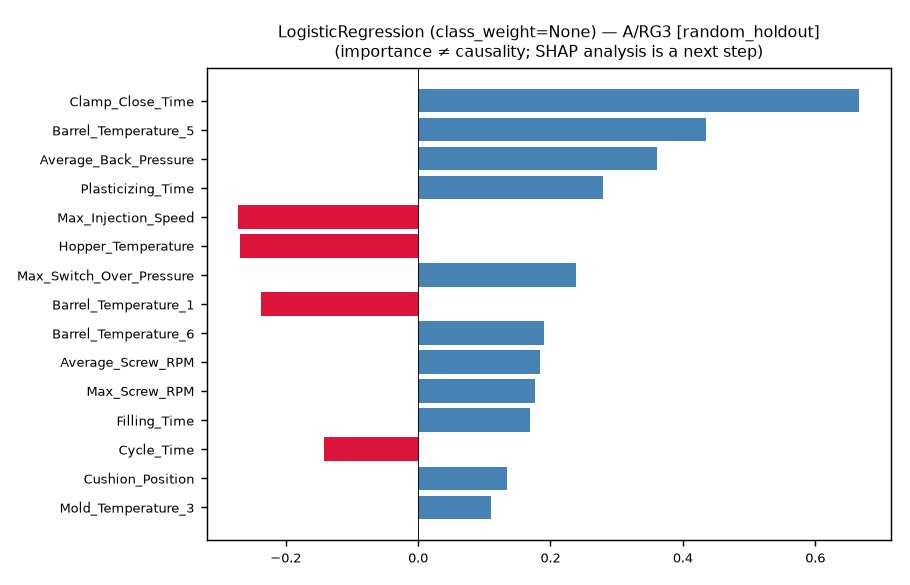

The file beside this chart, header and first rows:
feature, importance, abs_importance, kind
Clamp_Close_Time, 0.6667, 0.6667, coefficient(standardized X)
Barrel_Temperature_5, 0.4356, 0.4356, coefficient(standardized X)
Average_Back_Pressure, 0.3606, 0.3606, coefficient(standardized X)
Plasticizing_Time, 0.2795, 0.2795, coefficient(standardized X)
Max_Injection_Speed, -0.2722, 0.2722, coefficient(standardized X)
Hopper_Temperature, -0.2689, 0.2689, coefficient(standardized X)
Max_Switch_Over_Pressure, 0.2391, 0.2391, coefficient(standardized X)
Barrel_Temperature_1, -0.2369, 0.2369, coefficient(standardized X)
Barrel_Temperature_6, 0.1905, 0.1905, coefficient(standardized X)
Average_Screw_RPM, 0.1837, 0.1837, coefficient(standardized X)
Max_Screw_RPM, 0.177, 0.177, coefficient(standardized X)
Filling_Time, 0.1686, 0.1686, coefficient(standardized X)
Cycle_Time, -0.1414, 0.1414, coefficient(standardized X)
Cushion_Position, 0.1347, 0.1347, coefficient(standardized X)
Mold_Temperature_3, 0.1106, 0.1106, coefficient(standardized X)
Plasticizing_Position, -0.1009, 0.1009, coefficient(standardized X)
Barrel_Temperature_4, -0.09602, 0.09602, coefficient(standardized X)
Max_Injection_Pressure, -0.09274, 0.09274, coefficient(standardized X)
Mold_Temperature_4, -0.07704, 0.07704, coefficient(standardized X)
Barrel_Temperature_3, -0.07558, 0.07558, coefficient(standardized X)
Max_Back_Pressure, -0.05033, 0.05033, coefficient(standardized X)
Barrel_Temperature_2, -0.0499, 0.0499, coefficient(standardized X)
Injection_Time, -0.03363, 0.03363, coefficient(standardized X)
